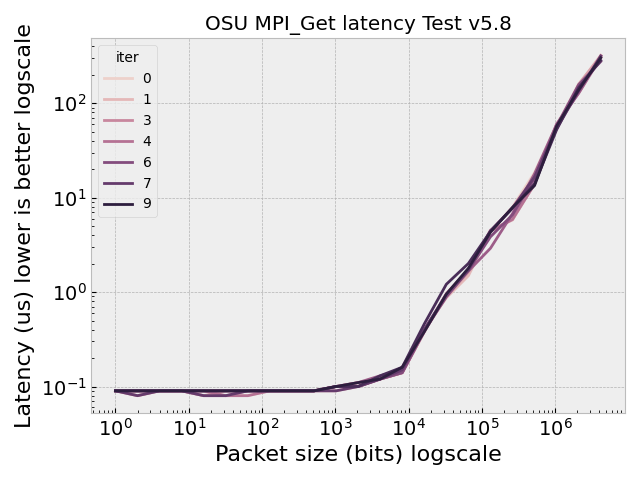

Source data for this figure (header and first rows):
, Size, Latency (us), iter
0, 1.0, 0.09, 8
1, 2.0, 0.09, 8
2, 4.0, 0.09, 8
3, 8.0, 0.09, 8
4, 16.0, 0.09, 8
5, 32.0, 0.09, 8
6, 64.0, 0.09, 8
7, 128.0, 0.09, 8
8, 256.0, 0.09, 8
9, 512.0, 0.09, 8
10, 1024, 0.1, 8
11, 2048, 0.1, 8
12, 4096, 0.13, 8
13, 8192, 0.16, 8
14, 16384, 0.46, 8
15, 32768, 1.21, 8
16, 65536, 2.01, 8
17, 131072, 4.39, 8
18, 262144, 7.8, 8
19, 524288, 14.0, 8
20, 1048576, 52.43, 8
21, 2097152, 146.3, 8
22, 4194304, 283.5, 8
23, 1.0, 0.09, 3
24, 2.0, 0.08, 3
25, 4.0, 0.09, 3
26, 8.0, 0.09, 3
27, 16.0, 0.08, 3
28, 32.0, 0.08, 3
29, 64.0, 0.09, 3
30, 128.0, 0.09, 3
31, 256.0, 0.09, 3
32, 512.0, 0.09, 3
33, 1024, 0.1, 3
34, 2048, 0.11, 3
35, 4096, 0.12, 3
36, 8192, 0.14, 3
37, 16384, 0.38, 3
38, 32768, 0.93, 3
39, 65536, 1.69, 3
40, 131072, 4.4, 3
41, 262144, 7.86, 3
42, 524288, 16.63, 3
43, 1048576, 58.01, 3
44, 2097152, 132.5, 3
45, 4194304, 318.6, 3
46, 1.0, 0.09, 4
47, 2.0, 0.09, 4
48, 4.0, 0.09, 4
49, 8.0, 0.09, 4
50, 16.0, 0.09, 4
51, 32.0, 0.08, 4
52, 64.0, 0.08, 4
53, 128.0, 0.09, 4
54, 256.0, 0.09, 4
55, 512.0, 0.09, 4
56, 1024, 0.1, 4
57, 2048, 0.1, 4
58, 4096, 0.12, 4
59, 8192, 0.14, 4
... 170 more rows
